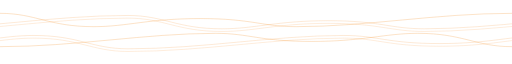
t = 0.00 s
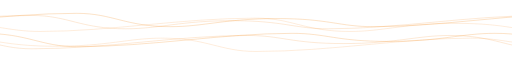
t = 1.88 s
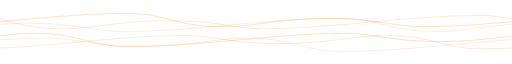
t = 3.13 s
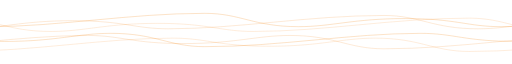
t = 5.00 s
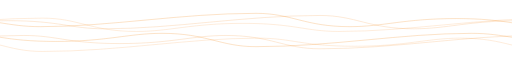
t = 6.25 s
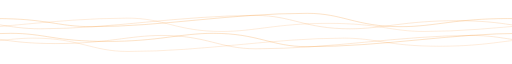
t = 7.50 s

The animated SVG that drew these frames (rendered in a browser with its animation timeline set to each time). Animation: 3 SMIL elements (animate=3); frames cover the first 7.50 s, repeats indefinitely.

<svg xmlns="http://www.w3.org/2000/svg" viewBox="0 0 1920 140" fill="none" aria-hidden="true">
  <path fill="none" stroke="rgba(242,124,0,0.55)" stroke-width="1.5" d="M-3840 0 C-3704 0 -3657 50 -3487 50 C-3363 50 -3282 19.6 -3088 19.6 C-2894 19.6 -2855 50 -2728 50 C-2464 50 -2204 0 -1920 0 C-1784 0 -1737 50 -1567 50 C-1443 50 -1362 19.6 -1168 19.6 C-974 19.6 -935 50 -808 50 C-544 50 -284 0 0 0 C135 0 182 50 352 50 C476 50 557 19.6 751 19.6 C945 19.6 984 50 1111 50 C1375 50 1635 0 1920 0 C2055 0 2102 50 2272 50 C2396 50 2477 19.6 2671 19.6 C2865 19.6 2904 50 3031 50 C3295 50 3555 0 3840 0 L3840 125 M3840 125 C3704 125 3657 75 3487 75 C3363 75 3282 105.4 3088 105.4 C2894 105.4 2855 75 2728 75 C2464 75 2204 125 1920 125 C1784 125 1737 75 1567 75 C1443 75 1362 105.4 1168 105.4 C974 105.4 935 75 808 75 C544 75 284 125 0 125 C-135 125 -182 75 -352 75 C-476 75 -557 105.4 -751 105.4 C-945 105.4 -984 75 -1111 75 C-1375 75 -1635 125 -1920 125 C-2055 125 -2102 75 -2272 75 C-2396 75 -2477 105.4 -2671 105.4 C-2865 105.4 -2904 75 -3031 75 C-3295 75 -3555 125 -3840 125 L-3840 0">
    <animate attributeName="d" dur="12.5s" repeatCount="indefinite"
      values="M-3840 0 C-3704 0 -3657 50 -3487 50 C-3363 50 -3282 19.6 -3088 19.6 C-2894 19.6 -2855 50 -2728 50 C-2464 50 -2204 0 -1920 0 C-1784 0 -1737 50 -1567 50 C-1443 50 -1362 19.6 -1168 19.6 C-974 19.6 -935 50 -808 50 C-544 50 -284 0 0 0 C135 0 182 50 352 50 C476 50 557 19.6 751 19.6 C945 19.6 984 50 1111 50 C1375 50 1635 0 1920 0 C2055 0 2102 50 2272 50 C2396 50 2477 19.6 2671 19.6 C2865 19.6 2904 50 3031 50 C3295 50 3555 0 3840 0 L3840 125 M3840 125 C3704 125 3657 75 3487 75 C3363 75 3282 105.4 3088 105.4 C2894 105.4 2855 75 2728 75 C2464 75 2204 125 1920 125 C1784 125 1737 75 1567 75 C1443 75 1362 105.4 1168 105.4 C974 105.4 935 75 808 75 C544 75 284 125 0 125 C-135 125 -182 75 -352 75 C-476 75 -557 105.4 -751 105.4 C-945 105.4 -984 75 -1111 75 C-1375 75 -1635 125 -1920 125 C-2055 125 -2102 75 -2272 75 C-2396 75 -2477 105.4 -2671 105.4 C-2865 105.4 -2904 75 -3031 75 C-3295 75 -3555 125 -3840 125 L-3840 0;
      M-1920 0 C-1784 0 -1737 50 -1567 50 C-1443 50 -1362 19.6 -1168 19.6 C-974 19.6 -935 50 -808 50 C-544 50 -284 0 0 0 C135 0 182 50 352 50 C476 50 557 19.6 751 19.6 C945 19.6 984 50 1111 50 C1375 50 1635 0 1920 0 C2055 0 2102 50 2272 50 C2396 50 2477 19.6 2671 19.6 C2865 19.6 2904 50 3031 50 C3295 50 3555 0 3840 0 C3975 0 4022 50 4192 50 C4316 50 4397 19.6 4591 19.6 C4785 19.6 4824 50 4951 50 C5215 50 5475 0 5760 0 L5760 125 M5760 125 C5624 125 5577 75 5407 75 C5283 75 5202 105.4 5008 105.4 C4814 105.4 4775 75 4648 75 C4384 75 4124 125 3840 125 C3704 125 3657 75 3487 75 C3363 75 3282 105.4 3088 105.4 C2894 105.4 2855 75 2728 75 C2464 75 2204 125 1920 125 C1784 125 1737 75 1567 75 C1443 75 1362 105.4 1168 105.4 C974 105.4 935 75 808 75 C544 75 284 125 0 125 C-135 125 -182 75 -352 75 C-476 75 -557 105.4 -751 105.4 C-945 105.4 -984 75 -1111 75 C-1375 75 -1635 125 -1920 125 L-1920 0"/>
  </path>
  <path fill="none" stroke="rgba(242,124,0,0.4)" stroke-width="1.5" transform="translate(0 8)" d="M-3360 0 C-3224 0 -3177 50 -3007 50 C-2883 50 -2802 19.6 -2608 19.6 C-2414 19.6 -2375 50 -2248 50 C-1984 50 -1724 0 -1440 0 C-1304 0 -1257 50 -1087 50 C-963 50 -882 19.6 -688 19.6 C-494 19.6 -455 50 -328 50 C-64 50 195 0 480 0 C615 0 662 50 832 50 C956 50 1037 19.6 1231 19.6 C1425 19.6 1464 50 1591 50 C1855 50 2115 0 2400 0 C2535 0 2582 50 2752 50 C2876 50 2957 19.6 3151 19.6 C3345 19.6 3384 50 3511 50 C3775 50 4035 0 4320 0 L4320 125 M4320 125 C4184 125 4137 75 3967 75 C3843 75 3762 105.4 3568 105.4 C3374 105.4 3335 75 3208 75 C2944 75 2684 125 2400 125 C2264 125 2217 75 2047 75 C1923 75 1842 105.4 1648 105.4 C1454 105.4 1415 75 1288 75 C1024 75 764 125 480 125 C344 125 297 75 127 75 C3 75 -77 105.4 -271 105.4 C-465 105.4 -504 75 -631 75 C-895 75 -1155 125 -1440 125 C-1575 125 -1622 75 -1792 75 C-1916 75 -1997 105.4 -2191 105.4 C-2385 105.4 -2424 75 -2551 75 C-2815 75 -3075 125 -3360 125 L-3360 0">
    <animate attributeName="d" dur="10s" repeatCount="indefinite"
      values="M-3360 0 C-3224 0 -3177 50 -3007 50 C-2883 50 -2802 19.6 -2608 19.6 C-2414 19.6 -2375 50 -2248 50 C-1984 50 -1724 0 -1440 0 C-1304 0 -1257 50 -1087 50 C-963 50 -882 19.6 -688 19.6 C-494 19.6 -455 50 -328 50 C-64 50 195 0 480 0 C615 0 662 50 832 50 C956 50 1037 19.6 1231 19.6 C1425 19.6 1464 50 1591 50 C1855 50 2115 0 2400 0 C2535 0 2582 50 2752 50 C2876 50 2957 19.6 3151 19.6 C3345 19.6 3384 50 3511 50 C3775 50 4035 0 4320 0 L4320 125 M4320 125 C4184 125 4137 75 3967 75 C3843 75 3762 105.4 3568 105.4 C3374 105.4 3335 75 3208 75 C2944 75 2684 125 2400 125 C2264 125 2217 75 2047 75 C1923 75 1842 105.4 1648 105.4 C1454 105.4 1415 75 1288 75 C1024 75 764 125 480 125 C344 125 297 75 127 75 C3 75 -77 105.4 -271 105.4 C-465 105.4 -504 75 -631 75 C-895 75 -1155 125 -1440 125 C-1575 125 -1622 75 -1792 75 C-1916 75 -1997 105.4 -2191 105.4 C-2385 105.4 -2424 75 -2551 75 C-2815 75 -3075 125 -3360 125 L-3360 0;
      M-5280 0 C-5144 0 -5097 50 -4927 50 C-4803 50 -4722 19.6 -4528 19.6 C-4334 19.6 -4295 50 -4168 50 C-3904 50 -3644 0 -3360 0 C-3224 0 -3177 50 -3007 50 C-2883 50 -2802 19.6 -2608 19.6 C-2414 19.6 -2375 50 -2248 50 C-1984 50 -1724 0 -1440 0 C-1304 0 -1257 50 -1087 50 C-963 50 -882 19.6 -688 19.6 C-494 19.6 -455 50 -328 50 C-64 50 195 0 480 0 C615 0 662 50 832 50 C956 50 1037 19.6 1231 19.6 C1425 19.6 1464 50 1591 50 C1855 50 2115 0 2400 0 L2400 125 M2400 125 C2264 125 2217 75 2047 75 C1923 75 1842 105.4 1648 105.4 C1454 105.4 1415 75 1288 75 C1024 75 764 125 480 125 C344 125 297 75 127 75 C3 75 -77 105.4 -271 105.4 C-465 105.4 -504 75 -631 75 C-895 75 -1155 125 -1440 125 C-1575 125 -1622 75 -1792 75 C-1916 75 -1997 105.4 -2191 105.4 C-2385 105.4 -2424 75 -2551 75 C-2815 75 -3075 125 -3360 125 C-3495 125 -3542 75 -3712 75 C-3836 75 -3917 105.4 -4111 105.4 C-4305 105.4 -4344 75 -4471 75 C-4735 75 -4995 125 -5280 125 L-5280 0"/>
  </path>
  <path fill="none" stroke="rgba(242,124,0,0.35)" stroke-width="1.5" transform="translate(0 18)" d="M-3360 0 C-3224 0 -3177 50 -3007 50 C-2883 50 -2802 19.6 -2608 19.6 C-2414 19.6 -2375 50 -2248 50 C-1984 50 -1724 0 -1440 0 C-1304 0 -1257 50 -1087 50 C-963 50 -882 19.6 -688 19.6 C-494 19.6 -455 50 -328 50 C-64 50 195 0 480 0 C615 0 662 50 832 50 C956 50 1037 19.6 1231 19.6 C1425 19.6 1464 50 1591 50 C1855 50 2115 0 2400 0 C2535 0 2582 50 2752 50 C2876 50 2957 19.6 3151 19.6 C3345 19.6 3384 50 3511 50 C3775 50 4035 0 4320 0 L4320 125 M4320 125 C4184 125 4137 75 3967 75 C3843 75 3762 105.4 3568 105.4 C3374 105.4 3335 75 3208 75 C2944 75 2684 125 2400 125 C2264 125 2217 75 2047 75 C1923 75 1842 105.4 1648 105.4 C1454 105.4 1415 75 1288 75 C1024 75 764 125 480 125 C344 125 297 75 127 75 C3 75 -77 105.4 -271 105.4 C-465 105.4 -504 75 -631 75 C-895 75 -1155 125 -1440 125 C-1575 125 -1622 75 -1792 75 C-1916 75 -1997 105.4 -2191 105.4 C-2385 105.4 -2424 75 -2551 75 C-2815 75 -3075 125 -3360 125 L-3360 0">
    <animate attributeName="d" dur="7.5s" repeatCount="indefinite"
      values="M-3360 0 C-3224 0 -3177 50 -3007 50 C-2883 50 -2802 19.6 -2608 19.6 C-2414 19.6 -2375 50 -2248 50 C-1984 50 -1724 0 -1440 0 C-1304 0 -1257 50 -1087 50 C-963 50 -882 19.6 -688 19.6 C-494 19.6 -455 50 -328 50 C-64 50 195 0 480 0 C615 0 662 50 832 50 C956 50 1037 19.6 1231 19.6 C1425 19.6 1464 50 1591 50 C1855 50 2115 0 2400 0 C2535 0 2582 50 2752 50 C2876 50 2957 19.6 3151 19.6 C3345 19.6 3384 50 3511 50 C3775 50 4035 0 4320 0 L4320 125 M4320 125 C4184 125 4137 75 3967 75 C3843 75 3762 105.4 3568 105.4 C3374 105.4 3335 75 3208 75 C2944 75 2684 125 2400 125 C2264 125 2217 75 2047 75 C1923 75 1842 105.4 1648 105.4 C1454 105.4 1415 75 1288 75 C1024 75 764 125 480 125 C344 125 297 75 127 75 C3 75 -77 105.4 -271 105.4 C-465 105.4 -504 75 -631 75 C-895 75 -1155 125 -1440 125 C-1575 125 -1622 75 -1792 75 C-1916 75 -1997 105.4 -2191 105.4 C-2385 105.4 -2424 75 -2551 75 C-2815 75 -3075 125 -3360 125 L-3360 0;
      M-1440 0 C-1304 0 -1257 50 -1087 50 C-963 50 -882 19.6 -688 19.6 C-494 19.6 -455 50 -328 50 C-64 50 195 0 480 0 C615 0 662 50 832 50 C956 50 1037 19.6 1231 19.6 C1425 19.6 1464 50 1591 50 C1855 50 2115 0 2400 0 C2535 0 2582 50 2752 50 C2876 50 2957 19.6 3151 19.6 C3345 19.6 3384 50 3511 50 C3775 50 4035 0 4320 0 C4455 0 4502 50 4672 50 C4796 50 4877 19.6 5071 19.6 C5265 19.6 5304 50 5431 50 C5695 50 5955 0 6240 0 L6240 125 M6240 125 C6104 125 6057 75 5887 75 C5763 75 5682 105.4 5488 105.4 C5294 105.4 5255 75 5128 75 C4864 75 4604 125 4320 125 C4184 125 4137 75 3967 75 C3843 75 3762 105.4 3568 105.4 C3374 105.4 3335 75 3208 75 C2944 75 2684 125 2400 125 C2264 125 2217 75 2047 75 C1923 75 1842 105.4 1648 105.4 C1454 105.4 1415 75 1288 75 C1024 75 764 125 480 125 C344 125 297 75 127 75 C3 75 -77 105.4 -271 105.4 C-465 105.4 -504 75 -631 75 C-895 75 -1155 125 -1440 125 L-1440 0"/>
  </path>
</svg>
